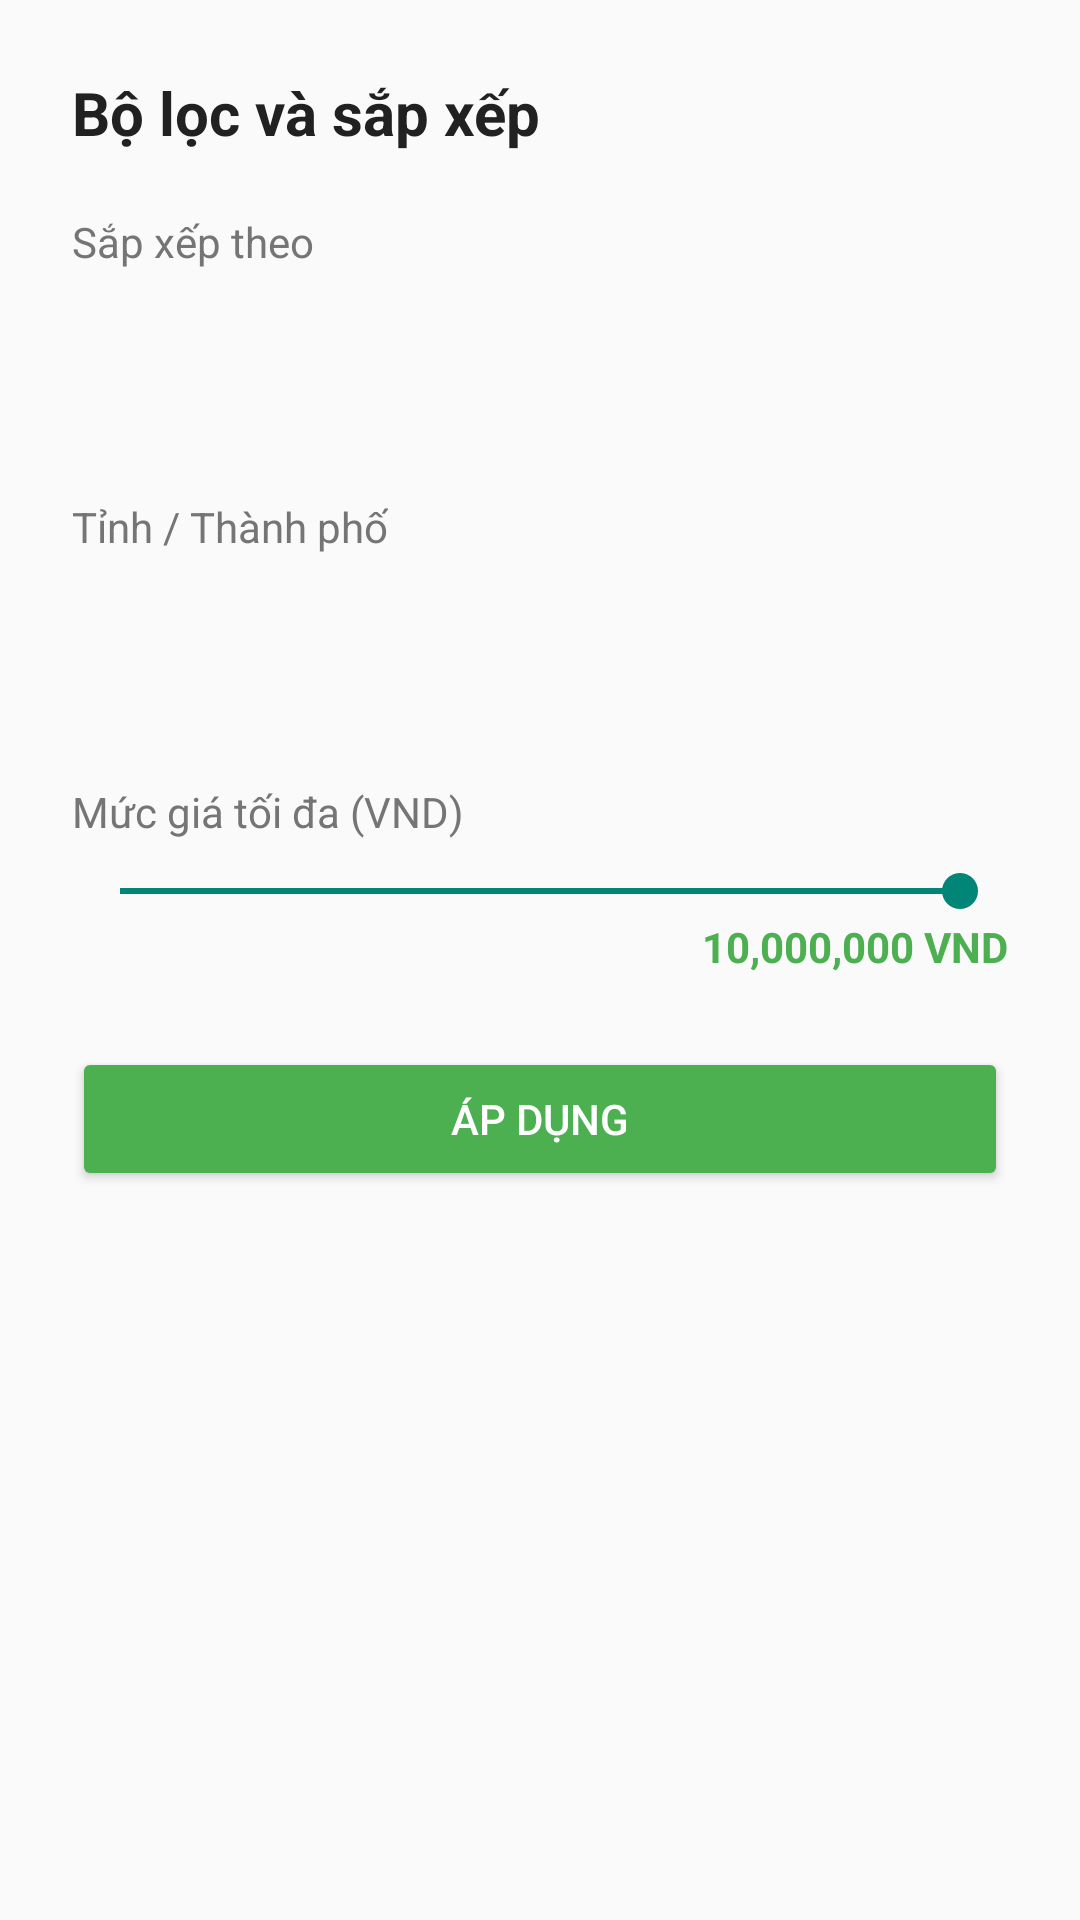

Layout XML and referenced resources for this Android screen:
<!-- AndroidManifest.xml: application theme Theme.AppCompat.Light.NoActionBar -->
<!-- res/layout/dialog_filter.xml -->
<?xml version="1.0" encoding="utf-8"?>
<LinearLayout xmlns:android="http://schemas.android.com/apk/res/android"
    android:layout_width="match_parent"
    android:layout_height="wrap_content"
    android:orientation="vertical"
    android:padding="24dp"
    android:background="@drawable/bg_bottom_sheet">

    <TextView
        android:layout_width="wrap_content"
        android:layout_height="wrap_content"
        android:text="Bộ lọc và sắp xếp"
        android:textSize="20sp"
        android:textStyle="bold"
        android:textColor="@color/text_primary" />

    <TextView
        android:layout_width="wrap_content"
        android:layout_height="wrap_content"
        android:layout_marginTop="20dp"
        android:text="Sắp xếp theo"
        android:textColor="@color/text_secondary" />

    <Spinner
        android:id="@+id/spSort"
        android:layout_width="match_parent"
        android:layout_height="48dp"
        android:layout_marginTop="8dp"
        android:background="@drawable/bg_search"
        android:paddingHorizontal="8dp" />

    <TextView
        android:layout_width="wrap_content"
        android:layout_height="wrap_content"
        android:layout_marginTop="20dp"
        android:text="Tỉnh / Thành phố"
        android:textColor="@color/text_secondary"/>

    <Spinner
        android:id="@+id/spProvince"
        android:layout_width="match_parent"
        android:layout_height="48dp"
        android:layout_marginTop="8dp"
        android:background="@drawable/bg_search"
        android:paddingHorizontal="8dp"/>

    <TextView
        android:layout_width="wrap_content"
        android:layout_height="wrap_content"
        android:layout_marginTop="20dp"
        android:text="Mức giá tối đa (VND)"
        android:textColor="@color/text_secondary" />

    <SeekBar
        android:id="@+id/sbPrice"
        android:layout_width="match_parent"
        android:layout_height="wrap_content"
        android:layout_marginTop="8dp"
        android:max="10000000"
        android:progress="10000000" />

    <TextView
        android:id="@+id/tvPriceValue"
        android:layout_width="wrap_content"
        android:layout_height="wrap_content"
        android:layout_gravity="end"
        android:text="10,000,000 VND"
        android:textColor="@color/primary"
        android:textStyle="bold" />



















    <Button
        android:id="@+id/btnApplyFilter"
        android:layout_width="match_parent"
        android:layout_height="wrap_content"
        android:layout_marginTop="24dp"
        android:text="Áp dụng"
        android:backgroundTint="@color/primary"
        android:textColor="@color/white" />

</LinearLayout>
<!-- resources referenced by this layout -->
<resources>
  <color name="primary">#4CAF50</color>
  <color name="text_primary">#212121</color>
  <color name="text_secondary">#757575</color>
  <color name="white">#FFFFFF</color>
</resources>
